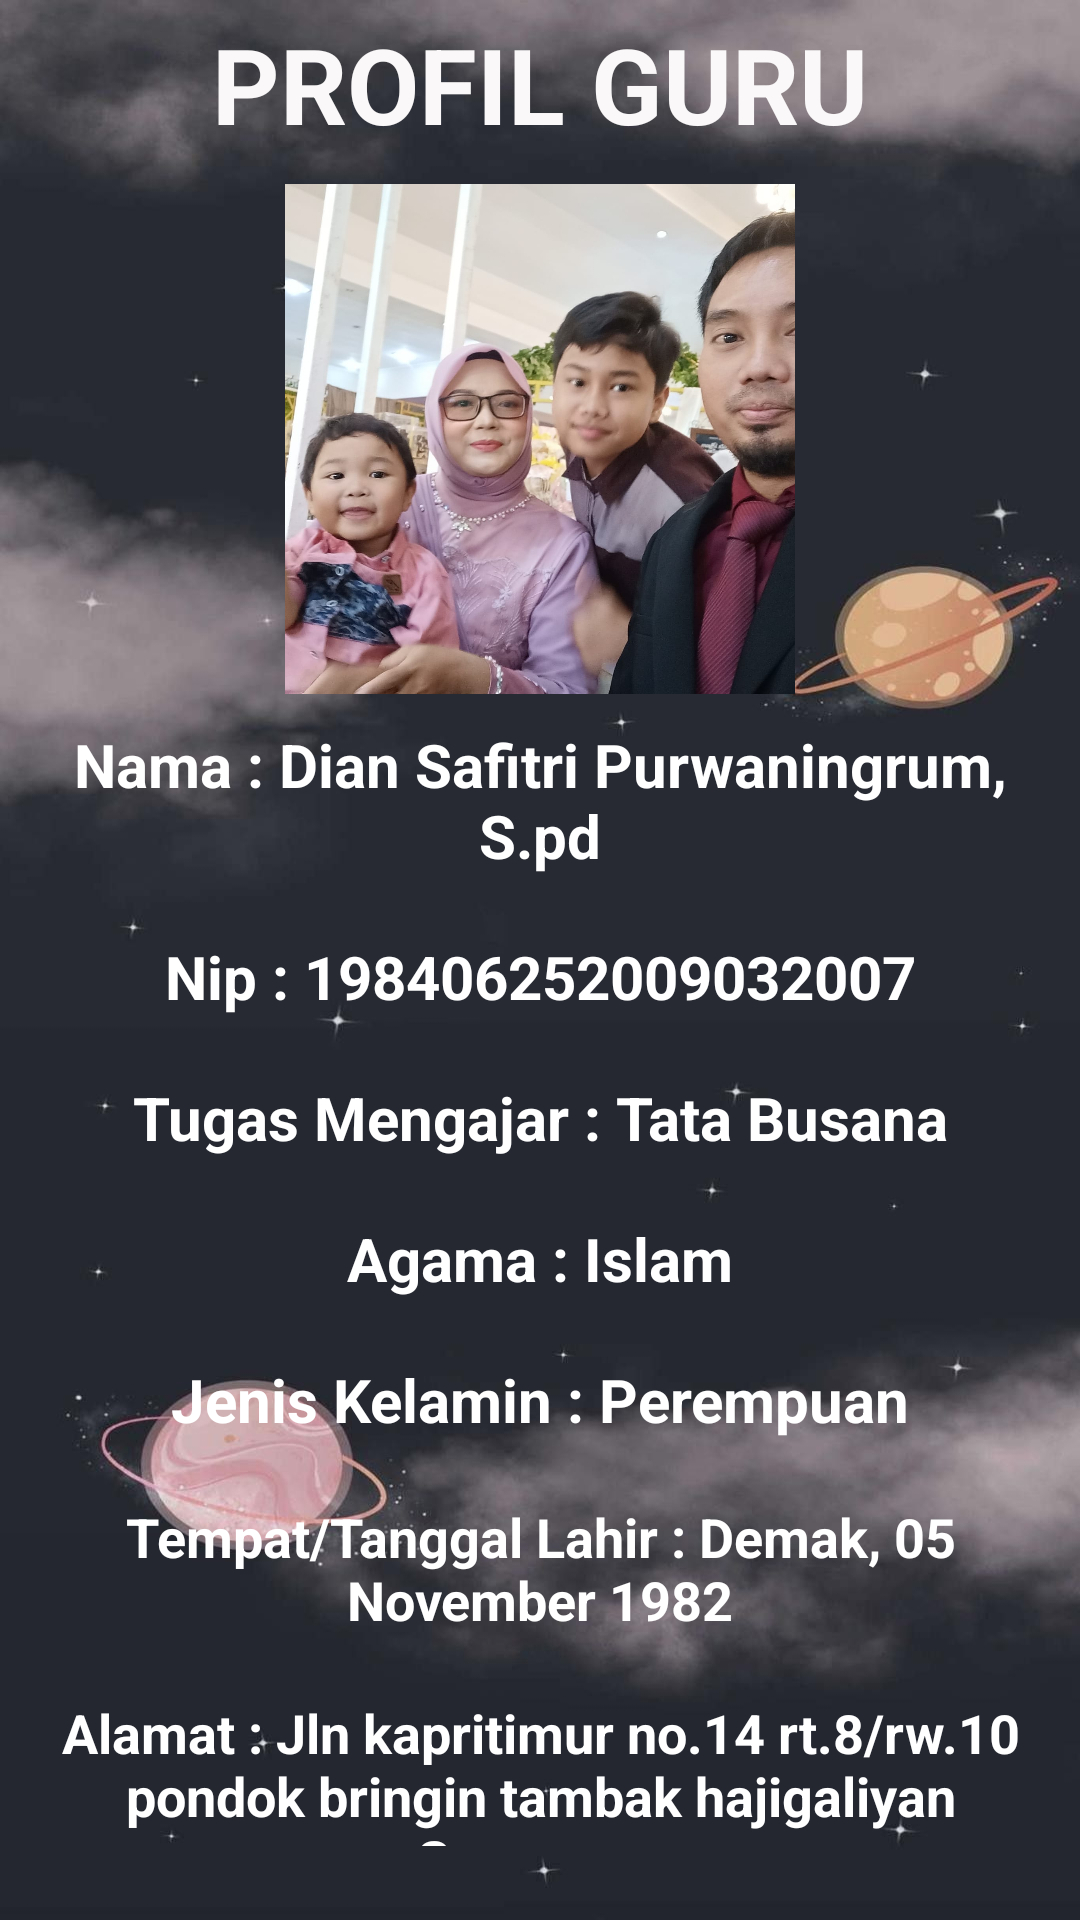

Layout XML and referenced resources for this Android screen:
<!-- AndroidManifest.xml: application theme Theme.Prflgrudna -->
<!-- res/layout/activity_main2.xml -->
<?xml version="1.0" encoding="utf-8"?>
<LinearLayout xmlns:android="http://schemas.android.com/apk/res/android"
    xmlns:app="http://schemas.android.com/apk/res-auto"
    xmlns:tools="http://schemas.android.com/tools"
    android:layout_width="match_parent"
    android:layout_height="match_parent"
    android:orientation="vertical"
    android:background="@drawable/bg2"
    android:gravity="center"
    tools:context=".MainActivity2">

    <TextView
        android:layout_margin="10dp"
        android:layout_width="match_parent"
        android:layout_height="wrap_content"
        android:text="PROFIL GURU"
        android:gravity="center_horizontal"
        android:textColor="#FAF8F8"
        android:textSize="35sp"
        android:textStyle="bold"/>


    <ImageView
        android:id="@+id/imageView2"
        android:layout_width="170dp"
        android:layout_height="170dp"
        android:src="@drawable/foto" />

    <TextView
        android:layout_margin="10dp"
        android:layout_width="match_parent"
        android:layout_height="wrap_content"
        android:text="Nama : Dian Safitri Purwaningrum, S.pd"
        android:gravity="center_horizontal"
        android:textColor="@color/white"
        android:textSize="20sp"
        android:textStyle="bold"/>

    <TextView
        android:layout_margin="10dp"
        android:layout_width="match_parent"
        android:layout_height="wrap_content"
        android:text="Nip : 198406252009032007"
        android:gravity="center_horizontal"
        android:textColor="@color/white"
        android:textSize="20sp"
        android:textStyle="bold"/>

    <TextView
        android:layout_margin="10dp"
        android:layout_width="match_parent"
        android:layout_height="wrap_content"
        android:text="Tugas Mengajar : Tata Busana"
        android:gravity="center_horizontal"
        android:textColor="@color/white"
        android:textSize="20sp"
        android:textStyle="bold"/>

    <TextView
        android:layout_margin="10dp"
        android:layout_width="match_parent"
        android:layout_height="wrap_content"
        android:text="Agama : Islam"
        android:gravity="center_horizontal"
        android:textColor="@color/white"
        android:textSize="20sp"
        android:textStyle="bold"/>

    <TextView
        android:layout_margin="10dp"
        android:layout_width="match_parent"
        android:layout_height="wrap_content"
        android:text="Jenis Kelamin : Perempuan"
        android:gravity="center_horizontal"
        android:textColor="@color/white"
        android:textSize="20sp"
        android:textStyle="bold"/>

    <TextView
        android:layout_margin="10dp"
        android:layout_width="match_parent"
        android:layout_height="wrap_content"
        android:text="Tempat/Tanggal Lahir : Demak, 05 November 1982"
        android:gravity="center_horizontal"
        android:textColor="@color/white"
        android:textSize="18sp"
        android:textStyle="bold"/>

    <TextView
        android:layout_width="match_parent"
        android:layout_height="50dp"
        android:layout_margin="10dp"
        android:gravity="center_horizontal"
        android:text="Alamat : Jln kapritimur no.14 rt.8/rw.10 pondok bringin tambak hajigaliyan Semarang"
        android:textColor="@color/white"
        android:textSize="18sp"
        android:textStyle="bold" />

    <TextView
        android:layout_margin="10dp"
        android:layout_width="match_parent"
        android:layout_height="wrap_content"
        android:text="Lama Mengajar : 8th(2014 sd sekarang)"
        android:gravity="center_horizontal"
        android:textColor="@color/white"
        android:textSize="20sp"
        android:textStyle="bold"/>


</LinearLayout>
<!-- resources referenced by this layout -->
<resources>
  <!-- drawable bg2: jpeg bitmap (drawable, 80244 bytes) -->
  <!-- drawable foto: jpeg bitmap (drawable, 134104 bytes) -->
  <style name="Theme.Prflgrudna" parent="Theme.MaterialComponents.DayNight.DarkActionBar">
          
          <item name="colorPrimary">@color/purple_500</item>
          <item name="colorPrimaryVariant">@color/purple_700</item>
          <item name="colorOnPrimary">@color/white</item>
          
          <item name="colorSecondary">@color/teal_200</item>
          <item name="colorSecondaryVariant">@color/teal_700</item>
          <item name="colorOnSecondary">@color/black</item>
          
          <item name="android:statusBarColor" tools:targetApi="l">?attr/colorPrimaryVariant</item>
          
      </style>
  <!-- not gathered from this repository: default colours our renderer supplied (Android Studio template values) -->
  <color name="purple_500">#FF6200EE</color>
  <color name="purple_700">#FF3700B3</color>
  <color name="teal_200">#FF03DAC5</color>
  <color name="teal_700">#FF018786</color>
  <color name="black">#FF000000</color>
  <color name="white">#FFFFFFFF</color>
</resources>
